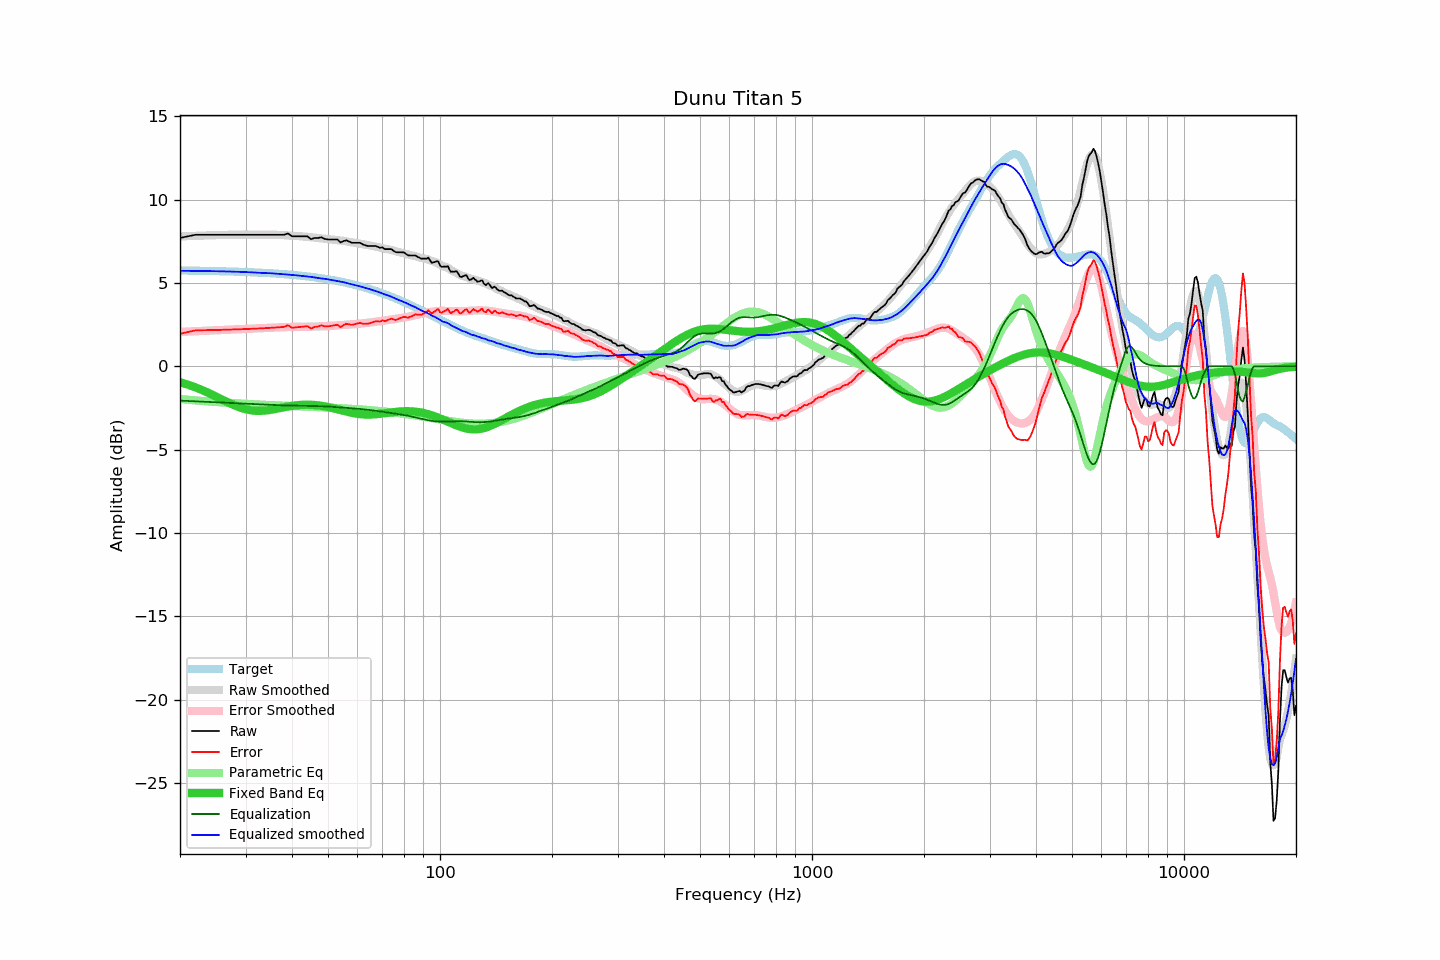

Data behind this chart, as committed beside it:
frequency, raw, error, smoothed, error_smoothed, equalization, parametric_eq, equalized_raw, equalized_smoothed, target
20, 7.70, 1.95, 7.79, 2.06, -2.06, -0.95, 5.64, 5.73, 5.75
21, 7.80, 2.06, 7.81, 2.08, -2.08, -1.10, 5.72, 5.73, 5.74
22, 7.89, 2.15, 7.83, 2.10, -2.10, -1.26, 5.79, 5.72, 5.74
23, 7.89, 2.16, 7.84, 2.12, -2.12, -1.44, 5.76, 5.72, 5.73
24, 7.89, 2.17, 7.86, 2.14, -2.14, -1.62, 5.74, 5.71, 5.72
25, 7.89, 2.18, 7.87, 2.16, -2.16, -1.81, 5.72, 5.70, 5.71
26, 7.89, 2.19, 7.88, 2.18, -2.18, -2.00, 5.71, 5.70, 5.70
27, 7.89, 2.20, 7.89, 2.20, -2.20, -2.18, 5.69, 5.69, 5.69
28, 7.89, 2.21, 7.90, 2.22, -2.22, -2.34, 5.67, 5.68, 5.68
29, 7.89, 2.22, 7.90, 2.24, -2.24, -2.47, 5.65, 5.67, 5.67
30, 7.89, 2.23, 7.90, 2.25, -2.25, -2.57, 5.64, 5.65, 5.66
31, 7.89, 2.25, 7.90, 2.27, -2.27, -2.64, 5.62, 5.64, 5.64
32, 7.89, 2.26, 7.90, 2.28, -2.28, -2.67, 5.61, 5.62, 5.63
33, 7.89, 2.27, 7.90, 2.29, -2.29, -2.68, 5.60, 5.61, 5.61
34, 7.89, 2.29, 7.89, 2.30, -2.30, -2.65, 5.59, 5.59, 5.60
35, 7.89, 2.31, 7.90, 2.32, -2.32, -2.62, 5.57, 5.58, 5.58
36, 7.89, 2.32, 7.89, 2.33, -2.33, -2.57, 5.56, 5.56, 5.57
37, 7.89, 2.34, 7.88, 2.34, -2.34, -2.51, 5.55, 5.54, 5.55
38, 7.89, 2.36, 7.87, 2.35, -2.35, -2.46, 5.54, 5.52, 5.53
39, 7.97, 2.46, 7.86, 2.35, -2.35, -2.42, 5.61, 5.50, 5.51
40, 7.80, 2.31, 7.84, 2.36, -2.36, -2.38, 5.44, 5.48, 5.49
41, 7.80, 2.33, 7.83, 2.37, -2.37, -2.34, 5.43, 5.46, 5.47
42, 7.80, 2.36, 7.80, 2.37, -2.37, -2.32, 5.43, 5.43, 5.44
43, 7.80, 2.38, 7.78, 2.37, -2.37, -2.31, 5.43, 5.41, 5.42
44, 7.80, 2.41, 7.77, 2.38, -2.38, -2.30, 5.42, 5.39, 5.39
45, 7.63, 2.26, 7.74, 2.38, -2.38, -2.31, 5.25, 5.36, 5.37
46, 7.70, 2.36, 7.71, 2.38, -2.38, -2.32, 5.31, 5.33, 5.34
47, 7.70, 2.39, 7.69, 2.39, -2.39, -2.34, 5.31, 5.30, 5.31
48, 7.74, 2.46, 7.67, 2.40, -2.40, -2.37, 5.34, 5.27, 5.28
49, 7.64, 2.39, 7.65, 2.40, -2.40, -2.41, 5.24, 5.24, 5.25
50, 7.61, 2.39, 7.63, 2.41, -2.41, -2.45, 5.20, 5.22, 5.22
51, 7.61, 2.42, 7.60, 2.43, -2.43, -2.49, 5.18, 5.18, 5.19
52, 7.61, 2.46, 7.58, 2.44, -2.44, -2.53, 5.17, 5.15, 5.15
53, 7.61, 2.49, 7.57, 2.45, -2.45, -2.58, 5.16, 5.11, 5.12
54, 7.43, 2.35, 7.55, 2.46, -2.46, -2.63, 4.96, 5.08, 5.08
55, 7.51, 2.47, 7.53, 2.48, -2.48, -2.67, 5.03, 5.05, 5.04
56, 7.56, 2.55, 7.49, 2.49, -2.49, -2.72, 5.07, 5.00, 5.01
57, 7.48, 2.51, 7.46, 2.50, -2.50, -2.76, 4.97, 4.96, 4.97
58, 7.41, 2.48, 7.43, 2.52, -2.52, -2.79, 4.89, 4.91, 4.93
59, 7.41, 2.52, 7.41, 2.53, -2.53, -2.83, 4.88, 4.88, 4.89
60, 7.41, 2.57, 7.38, 2.54, -2.54, -2.85, 4.86, 4.84, 4.84
61, 7.41, 2.61, 7.35, 2.56, -2.56, -2.87, 4.85, 4.79, 4.80
62, 7.31, 2.55, 7.33, 2.58, -2.58, -2.89, 4.73, 4.75, 4.76
63, 7.26, 2.55, 7.30, 2.59, -2.59, -2.89, 4.67, 4.71, 4.71
64, 7.22, 2.55, 7.27, 2.61, -2.61, -2.90, 4.61, 4.66, 4.67
65, 7.22, 2.60, 7.24, 2.63, -2.63, -2.90, 4.59, 4.61, 4.62
66, 7.22, 2.65, 7.21, 2.65, -2.65, -2.89, 4.57, 4.56, 4.57
67, 7.22, 2.69, 7.19, 2.66, -2.66, -2.88, 4.55, 4.52, 4.52
68, 7.17, 2.69, 7.16, 2.68, -2.68, -2.87, 4.49, 4.47, 4.48
69, 7.11, 2.68, 7.12, 2.70, -2.70, -2.85, 4.41, 4.42, 4.43
70, 7.14, 2.76, 7.09, 2.72, -2.72, -2.83, 4.41, 4.37, 4.38
71, 7.03, 2.70, 7.06, 2.75, -2.75, -2.82, 4.28, 4.32, 4.33
72, 7.03, 2.75, 7.04, 2.77, -2.77, -2.80, 4.26, 4.28, 4.27
73, 7.03, 2.81, 7.01, 2.79, -2.79, -2.78, 4.24, 4.23, 4.22
74, 7.03, 2.86, 6.98, 2.80, -2.80, -2.76, 4.22, 4.17, 4.17
75, 6.93, 2.81, 6.94, 2.82, -2.82, -2.75, 4.11, 4.12, 4.12
76, 6.85, 2.78, 6.90, 2.84, -2.84, -2.73, 4.01, 4.06, 4.07
77, 6.84, 2.83, 6.87, 2.86, -2.86, -2.72, 3.98, 4.01, 4.01
78, 6.84, 2.88, 6.84, 2.88, -2.88, -2.71, 3.96, 3.96, 3.96
79, 6.84, 2.93, 6.81, 2.90, -2.90, -2.70, 3.94, 3.91, 3.91
... 553 more rows
